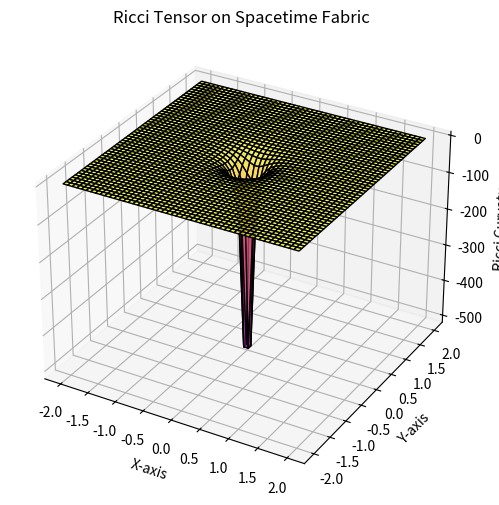

The script that saved this image:
import numpy as np
import matplotlib.pyplot as plt
from mpl_toolkits.mplot3d import Axes3D

# Define grid size
size = 50
x = np.linspace(-2, 2, size)
y = np.linspace(-2, 2, size)
X, Y = np.meshgrid(x, y)

# Define mass (M) and compute radial coordinate
M = 1
R = np.sqrt(X**2 + Y**2) + 0.1  # Avoid division by zero

# Approximate Ricci Tensor component (Simplified for visualization)
R_00 = 2 * M / R**3  # Simplified Schwarzschild-like component

# Define deformation: Use Ricci tensor as height map
Z = -R_00  # Inverse for visualization

# Create 3D plot
fig = plt.figure(figsize=(8, 6))
ax = fig.add_subplot(111, projection='3d')

# Plot spacetime fabric (deformed grid)
ax.plot_surface(X, Y, Z, cmap='plasma', edgecolor='k', alpha=0.7)

# Labels and aesthetics
ax.set_xlabel("X-axis")
ax.set_ylabel("Y-axis")
ax.set_zlabel("Ricci Curvature")
ax.set_title("Ricci Tensor on Spacetime Fabric")

plt.show()
